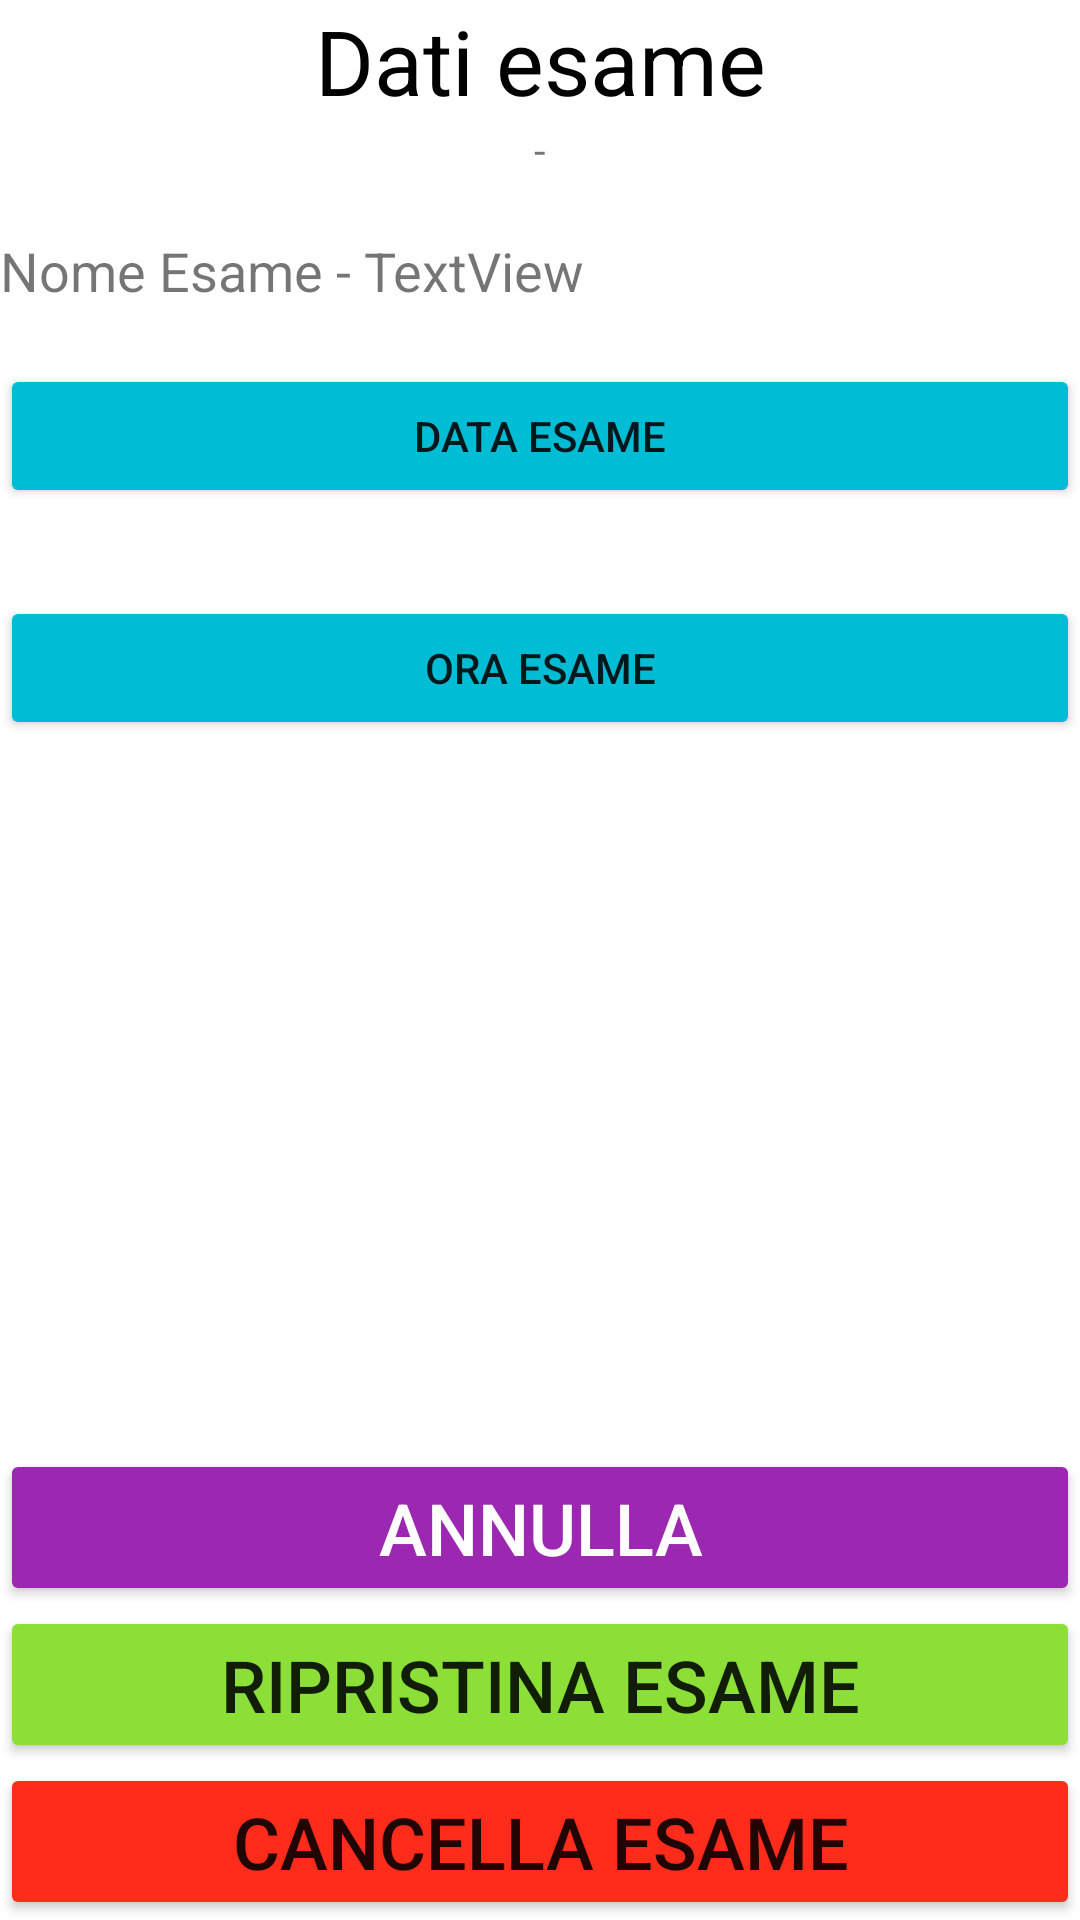

Reconstruct the res/layout file that produces this screen, plus the resources it refers to.
<!-- AndroidManifest.xml: application theme Theme.FollowApp -->
<!-- res/layout/activity_elimina_esami_cestino.xml -->
<?xml version="1.0" encoding="utf-8"?>
<androidx.constraintlayout.widget.ConstraintLayout
    xmlns:android="http://schemas.android.com/apk/res/android"
    xmlns:app="http://schemas.android.com/apk/res-auto"
    xmlns:tools="http://schemas.android.com/tools"
    android:layout_width="match_parent"
    android:layout_height="match_parent"
    tools:context=".ExamInsertion">

    <LinearLayout
        android:id="@+id/linearLayout2"
        android:layout_width="match_parent"
        android:layout_height="wrap_content"
        android:orientation="vertical"
        android:weightSum="2"
        app:layout_constraintBottom_toBottomOf="parent"
        app:layout_constraintEnd_toEndOf="parent"
        app:layout_constraintStart_toStartOf="parent">

        <Button
            android:id="@+id/annullaB"
            android:layout_width="match_parent"
            android:layout_height="wrap_content"
            android:backgroundTint="#9C27B0"
            android:text="ANNULLA"
            android:textColor="#FFFFFF"
            android:textSize="24sp"
            android:weightSum="1" />

        <Button
            android:id="@+id/ripristinoB"
            android:layout_width="match_parent"
            android:layout_height="wrap_content"
            android:backgroundTint="#8BDF36"
            android:text="RIPRISTINA ESAME"
            android:textSize="24sp" />

        <Button
            android:id="@+id/deleteBtrash"
            android:layout_width="match_parent"
            android:layout_height="wrap_content"
            android:backgroundTint="#FF2B1B"
            android:text="CANCELLA ESAME"
            android:textSize="24sp"
            android:weightSum="1" />
    </LinearLayout>

    <LinearLayout
        android:id="@+id/linearLayout3"
        android:layout_width="match_parent"
        android:layout_height="wrap_content"
        android:orientation="vertical"
        android:weightSum="2"
        app:layout_constraintEnd_toEndOf="parent"
        app:layout_constraintStart_toStartOf="parent"
        app:layout_constraintTop_toTopOf="parent">

        <TextView
            android:id="@+id/tVTitolo"
            android:layout_width="match_parent"
            android:layout_height="wrap_content"
            android:text="Dati esame"
            android:textAlignment="center"
            android:textColor="#000000"
            android:textSize="30sp" />

        <TextView
            android:id="@+id/textView"
            android:layout_width="match_parent"
            android:layout_height="wrap_content"
            android:text="-"
            android:textAlignment="center"
            android:textSize="14sp" />

        <LinearLayout
            android:layout_width="match_parent"
            android:layout_height="62dp"
            android:orientation="horizontal">

            <TextView
                android:id="@+id/textView2"
                android:layout_width="wrap_content"
                android:layout_height="match_parent"
                android:gravity="center"
                android:text="Nome Esame - "
                android:textAlignment="center"
                android:textSize="18sp" />

            <TextView
                android:id="@+id/eTNomeEsameM"
                android:layout_width="wrap_content"
                android:layout_height="match_parent"
                android:layout_weight="1"
                android:gravity="center|left"
                android:text="TextView"
                android:textSize="18sp" />

        </LinearLayout>

        <Button
            android:id="@+id/dataB"
            android:layout_width="match_parent"
            android:layout_height="wrap_content"
            android:backgroundTint="#00BCD4"
            android:text="DATA ESAME" />

        <TextView
            android:id="@+id/tVDataM"
            android:layout_width="match_parent"
            android:layout_height="wrap_content"
            android:textAlignment="center"
            android:textSize="22sp" />

        <Button
            android:id="@+id/oraB"
            android:layout_width="match_parent"
            android:layout_height="wrap_content"
            android:backgroundTint="#00BCD4"
            android:text="ORA ESAME" />

        <TextView
            android:id="@+id/tVOraM"
            android:layout_width="match_parent"
            android:layout_height="wrap_content"
            android:textAlignment="center"
            android:textSize="22sp" />


    </LinearLayout>

</androidx.constraintlayout.widget.ConstraintLayout>
<!-- resources referenced by this layout -->
<resources>
  <style name="Theme.FollowApp" parent="Theme.MaterialComponents.DayNight.DarkActionBar">
          
          <item name="colorPrimary">@color/purple_500</item>
          <item name="colorPrimaryVariant">@color/purple_700</item>
          <item name="colorOnPrimary">@color/white</item>
          
          <item name="colorSecondary">@color/teal_200</item>
          <item name="colorSecondaryVariant">@color/teal_700</item>
          <item name="colorOnSecondary">@color/black</item>
          
          <item name="android:statusBarColor" tools:targetApi="l">?attr/colorPrimaryVariant</item>
          
      </style>
  <color name="purple_500">#FF6200EE</color>
  <color name="purple_700">#FF3700B3</color>
  <color name="white">#FFFFFFFF</color>
  <color name="teal_200">#FF03DAC5</color>
  <color name="teal_700">#FF018786</color>
  <color name="black">#FF000000</color>
</resources>
